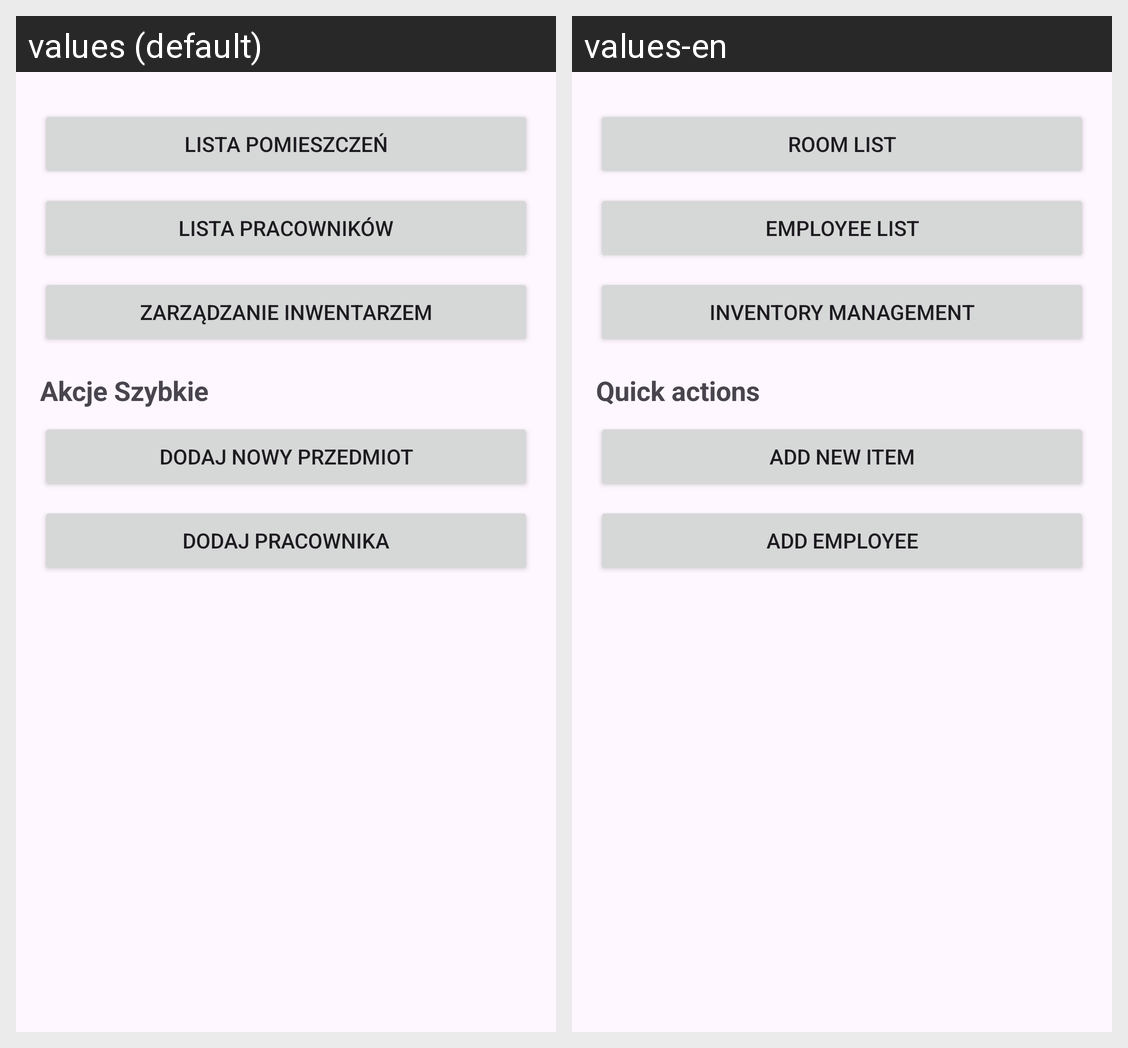

The Android screen above is rendered under two locales of the same app. Produce the string resources it draws, with the default and per-locale values.
Android screen res/layout/fragment_dashboard.xml rendered under 2 locales, left to right: values (default), values-en. Device: Nexus 5 (rendered at 1080×1920; each locale shown at half size, 540×960, under a caption strip naming it); theme Theme.BiuroInwentarz.
Strings drawn on this screen, with the default value and each locale's value (text and hints the layout hard-codes, and strings that could not be matched under every locale, appear in the picture but are not listed):

room_list
  values: Lista pomieszczeń
  values-en: Room list

employee_list
  values: Lista pracowników
  values-en: Employee list

inventory
  values: Zarządzanie inwentarzem
  values-en: Inventory management

quick_actions
  values: Akcje Szybkie
  values-en: Quick actions

add_item
  values: Dodaj nowy przedmiot
  values-en: Add new item

add_employee
  values: Dodaj Pracownika
  values-en: Add Employee
